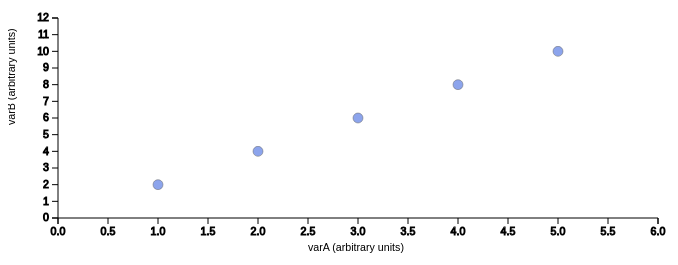
D3 v3 page, settled after 360 driven frames (6 s of simulated time); the page loaded 1 data file(s).



  function list(data){
  // code to demonstrate adding DOM elements with d3
    d3.select("body")
      .append("ul")
      .selectAll("li")
      .data(data)
      .enter()
      .append("li")
        .text(function(d){
          return d.varA + ": " + d.varB
        });
  }

  function draw(data){
  // your visualization code goes here

    // set size of SVG viewport
    var margin = 50,
      width = 700,
      height = 300;

    var svg = d3.select("body")
        .append("svg")
         .attr("width",width)
         .attr("height",height);

    // set scales
    var x_scale = d3.scale.linear()
            .range([margin,width-margin])
            .domain([0,6]);
    var y_scale = d3.scale.linear()
            .range([height-margin,margin])
            .domain([0,12]);

    // add circles
    d3.select("svg")
      .selectAll("circle")
      .data(data)
      .enter()
      .append("circle")
        .attr("cx", function(d){return x_scale(d.varA);})
        .attr("cy", function(d){return y_scale(d.varB);})
        .attr("r",5);

    // add axes
    var x_axis = d3.svg.axis().scale(x_scale);
    var y_axis = d3.svg.axis().scale(y_scale).orient("left");

    d3.select("svg")
      .append("g")
        .attr("class", "x axis")
        .attr("transform", "translate(0," + (height-margin) + ")")
      .call(x_axis);

    d3.select("svg")
      .append("g")
        .attr("class", "y axis")
        .attr("transform", "translate(" + margin + ", 0)")
      .call(y_axis);

    //add axis labels
    d3.select(".x.axis")
      .append("text")
        .text("varA (arbitrary units)")
        .attr("x", (width/2)-margin)
        .attr("y", margin/1.5);

    d3.select(".y.axis")
      .append("text")
        .text("varB (arbitrary units)")
        .attr("transform", "rotate (-90, -43, 0) translate(-200)");
  }
  

      d3.json("../data/data.json",list);
      d3.json("../data/data.json",draw);
    

### data: ../data/data.json
[
 {
  "varA": 1,
  "varB": 2
 },
 {
  "varA": 2,
  "varB": 4
 },
 {
  "varA": 3,
  "varB": 6
 },
 {
  "varA": 4,
  "varB": 8
 },
 {
  "varA": 5,
  "varB": 10
 }
]